Run: headless pygame with SDL's dummy video driver; simulated clock (each Clock.tick advances the game by its frame time, no real sleeping); random seed 0; keys injected as events and as key.get_pressed() state; no mouse input.
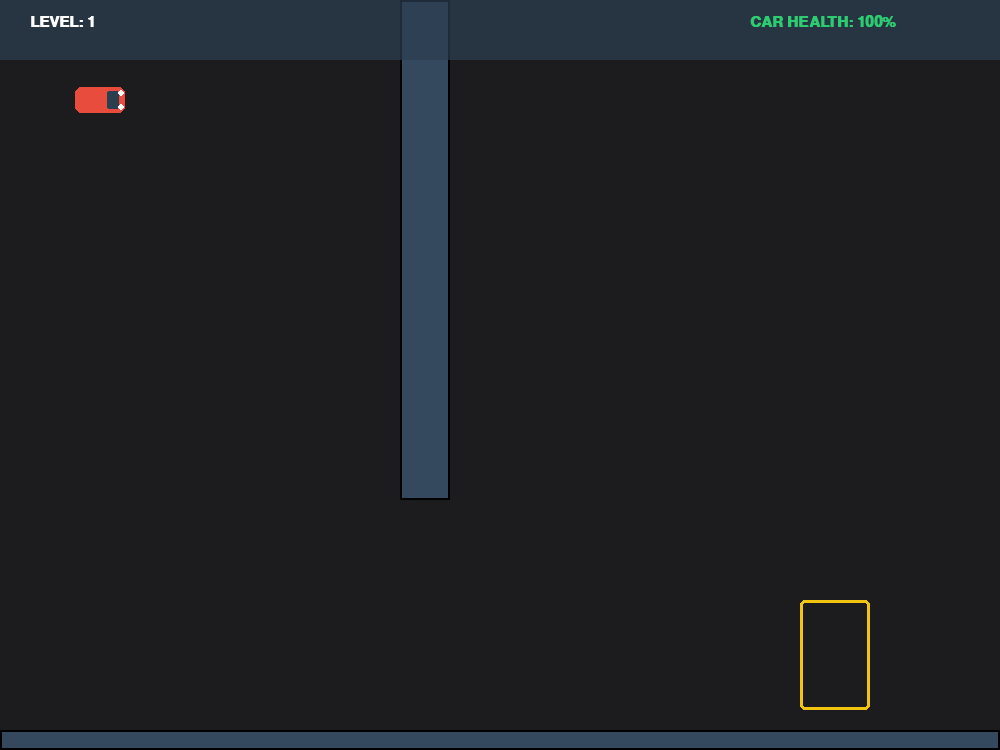
Frame 1 of 4 · flips 1–60 · no input
Frame 2 of 4 · flips 61–180 · tapped SPACE, RETURN · held RIGHT (→), D · screen unchanged from frame 1, image omitted
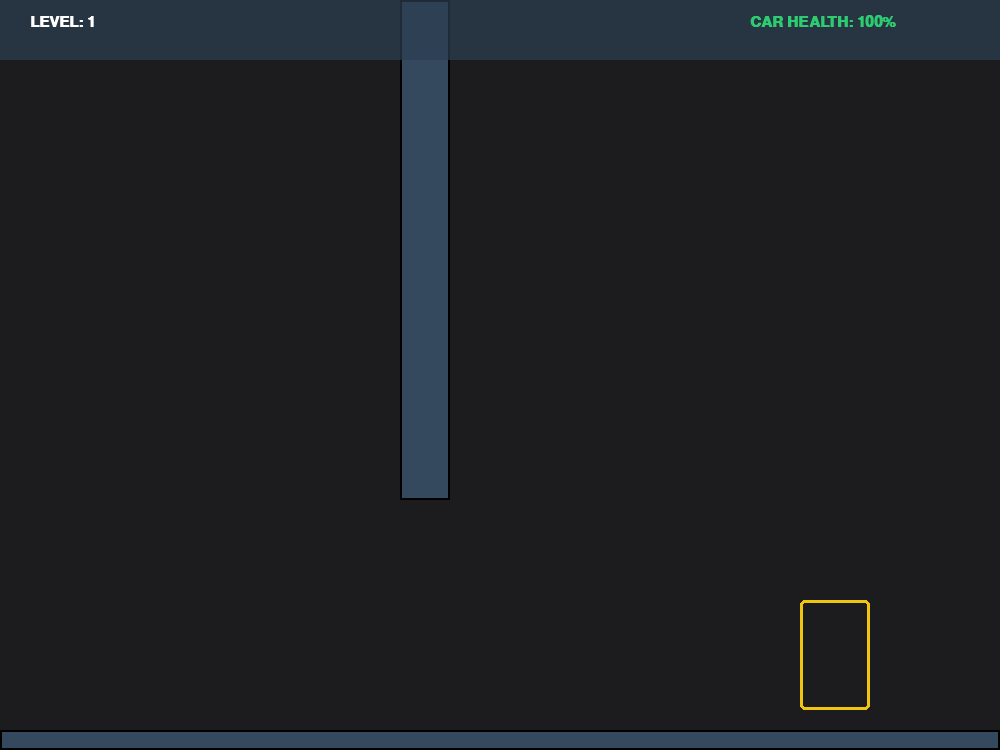
Frame 3 of 4 · flips 181–300 · held DOWN (↓), S
Frame 4 of 4 · flips 301–420 · held LEFT (←), A, UP (↑), W · screen unchanged from frame 3, image omitted

The pygame program that drew these frames:

import pygame
import math
import sys

# --- CONFIGURATION ---
WIDTH, HEIGHT = 1000, 750
FPS = 60
CAR_WIDTH, CAR_HEIGHT = 50, 26

# Colors
ASPHALT = (28, 28, 30)
GRASS = (39, 174, 96)
WALL = (52, 73, 94)
ACCENT = (231, 76, 60)
UI_BG = (44, 62, 80, 180)

class GameState:
    def __init__(self):
        self.level = 1
        self.score = 0
        self.health = 100
        self.game_over = False
        self.win = False

class Car:
    def __init__(self, x, y, angle=0):
        self.x, self.y = float(x), float(y)
        self.angle = angle
        self.speed = 0
        self.max_speed = 5.0
        self.accel = 0.15
        self.friction = 0.94
        self.steer_angle = 0
        self.health = 100

    def update(self, keys, walls):
        if self.health <= 0: return

        # Movement Logic
        if keys[pygame.K_UP] or keys[pygame.K_w]:
            self.speed += self.accel
        elif keys[pygame.K_DOWN] or keys[pygame.K_s]:
            self.speed -= self.accel
        else:
            self.speed *= self.friction

        # Drift/Steering logic
        if abs(self.speed) > 0.1:
            steer_limit = 4.0
            if keys[pygame.K_LEFT] or keys[pygame.K_a]:
                self.angle += steer_limit * (self.speed / self.max_speed)
            if keys[pygame.K_RIGHT] or keys[pygame.K_d]:
                self.angle -= steer_limit * (self.speed / self.max_speed)

        # Physics calculation
        old_x, old_y = self.x, self.y
        self.x += math.cos(math.radians(self.angle)) * self.speed
        self.y -= math.sin(math.radians(self.angle)) * self.speed

        # Precise Collision Mask
        car_rect = pygame.Rect(self.x - 25, self.y - 13, 50, 26)
        for wall in walls:
            if car_rect.colliderect(wall):
                self.health -= 5 # Damage on hit
                self.speed = -self.speed * 0.6 # Bounce
                self.x, self.y = old_x, old_y

    def draw(self, surface):
        car_surf = pygame.Surface((50, 26), pygame.SRCALPHA)
        # Gradient Body
        body_color = (231, 76, 60) if self.health > 30 else (100, 30, 30)
        pygame.draw.rect(car_surf, body_color, (0, 0, 50, 26), border_radius=6)
        # Detail lines
        pygame.draw.rect(car_surf, (44, 62, 80), (32, 4, 12, 18), border_radius=2) # Windshield
        pygame.draw.circle(car_surf, (255, 255, 255), (46, 6), 3) # Headlight
        pygame.draw.circle(car_surf, (255, 255, 255), (46, 20), 3)

        rotated = pygame.transform.rotate(car_surf, self.angle)
        rect = rotated.get_rect(center=(self.x, self.y))
        surface.blit(rotated, rect)

def draw_ui(screen, state, car):
    # Top Bar
    ui_surf = pygame.Surface((WIDTH, 60), pygame.SRCALPHA)
    ui_surf.fill(UI_BG)
    screen.blit(ui_surf, (0, 0))
    
    font = pygame.font.SysFont("Verdana", 22, bold=True)
    lvl_txt = font.render(f"LEVEL: {state.level}", True, (255, 255, 255))
    hp_txt = font.render(f"CAR HEALTH: {int(car.health)}%", True, (46, 204, 113) if car.health > 50 else (231, 76, 60))
    
    screen.blit(lvl_txt, (30, 15))
    screen.blit(hp_txt, (WIDTH - 250, 15))

def main():
    pygame.init()
    screen = pygame.display.set_mode((WIDTH, HEIGHT))
    clock = pygame.time.Clock()
    state = GameState()
    
    # LEVEL DESIGN
    levels = [
        {
            "spawn": (100, 100),
            "target": pygame.Rect(800, 600, 70, 110),
            "walls": [pygame.Rect(400, 0, 50, 500), pygame.Rect(0, 730, 1000, 20)]
        },
        {
            "spawn": (100, 600),
            "target": pygame.Rect(850, 100, 70, 110),
            "walls": [pygame.Rect(300, 200, 400, 40), pygame.Rect(300, 500, 400, 40)]
        }
    ]

    current_lvl_idx = 0
    lvl_data = levels[current_lvl_idx]
    car = Car(*lvl_data["spawn"])

    while True:
        screen.fill(ASPHALT)
        keys = pygame.key.get_pressed()

        for event in pygame.event.get():
            if event.type == pygame.QUIT:
                pygame.quit()
                sys.exit()

        # Update
        if car.health > 0 and not state.win:
            car.update(keys, lvl_data["walls"])

        # Check Parking Win
        car_rect = pygame.Rect(car.x-25, car.y-13, 50, 26)
        if lvl_data["target"].contains(car_rect) and abs(car.speed) < 0.2:
            current_lvl_idx += 1
            if current_lvl_idx < len(levels):
                lvl_data = levels[current_lvl_idx]
                car = Car(*lvl_data["spawn"])
                state.level += 1
            else:
                state.win = True

        # Draw Environment
        pygame.draw.rect(screen, (241, 196, 15, 150), lvl_data["target"], 3, border_radius=5)
        for w in lvl_data["walls"]:
            pygame.draw.rect(screen, WALL, w)
            pygame.draw.rect(screen, (0,0,0), w, 2) # Wall border

        car.draw(screen)
        draw_ui(screen, state, car)

        if car.health <= 0:
            msg = pygame.font.SysFont("Impact", 80).render("TOTALED!", True, (255, 0, 0))
            screen.blit(msg, (WIDTH//2 - 150, HEIGHT//2 - 50))
        
        if state.win:
            msg = pygame.font.SysFont("Impact", 80).render("PRO PARKER!", True, (46, 204, 113))
            screen.blit(msg, (WIDTH//2 - 200, HEIGHT//2 - 50))

        pygame.display.flip()
        clock.tick(FPS)

if __name__ == "__main__":
    main()
